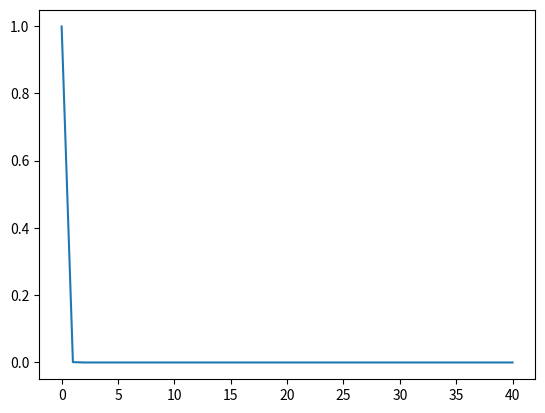

Generate this figure with matplotlib:
# -*- coding: utf-8 -*-
"""
Created on Mon Oct 25 16:13:28 2021

[redacted]
"""
import numpy as np
import scipy.special as sci
import matplotlib.pyplot as plt

def distribution_poisson(lam, N):
    if lam < 0 or N < 0:
        raise ValueError
    n = np.arange(N+1)
    return (n, np.float_power(lam, n) / sci.factorial(n) * np.exp(-lam))

def initial_moment(distribution, k):
    if 1 == 0:
        raise ValueError
    return np.sum(np.power(distribution[0], k) * distribution[1])

def average_value(distribution):
    return initial_moment(distribution, 1)

def dispertion(distribution):
    return np.sum( np.power((distribution[0] - average_value(distribution)), 2)/distribution[0].size )



p = distribution_poisson(0.001, 40)
# print(p)
print(initial_moment(p, 1))
print(average_value(p))
print(dispertion(p))

plt.plot(p[0], p[1])
plt.show()